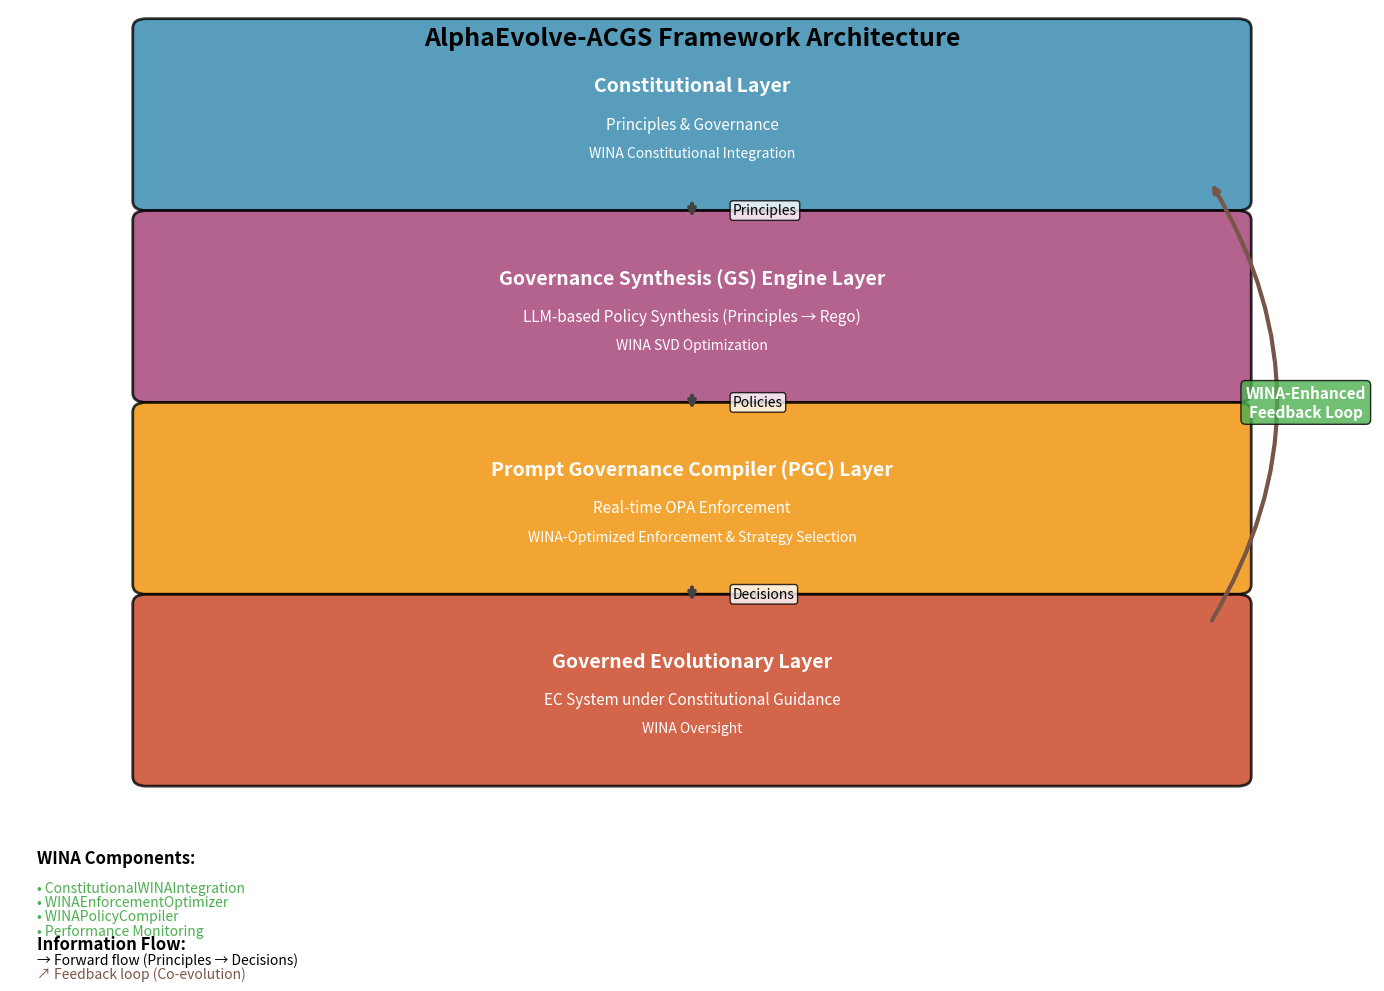

This figure's Python source: (Note: this script raises an exception after producing the figure.)
#!/usr/bin/env python3
"""
Create the AlphaEvolve-ACGS Architecture Overview Figure

This script generates a visual diagram showing the four-layer architecture
of the AlphaEvolve-ACGS framework with WINA integration components.
"""

import matplotlib.pyplot as plt
from matplotlib.patches import FancyBboxPatch


def create_architecture_figure():
    """Create the architecture overview figure."""

    # Set up the figure with high DPI for publication quality
    fig, ax = plt.subplots(1, 1, figsize=(14, 10))
    ax.set_xlim(0, 10)
    ax.set_ylim(0, 10)
    ax.axis("off")

    # Define colors (colorblind-safe palette)
    colors = {
        "constitutional": "#2E86AB",  # Blue
        "gs_engine": "#A23B72",  # Purple
        "pgc": "#F18F01",  # Orange
        "evolutionary": "#C73E1D",  # Red
        "wina": "#4CAF50",  # Green
        "feedback": "#795548",  # Brown
        "arrow": "#424242",  # Dark gray
    }

    # Layer dimensions and positions
    layer_height = 1.8
    layer_width = 8
    layer_x = 1

    # Layer 1: Constitutional Layer (top)
    const_y = 8
    const_box = FancyBboxPatch(
        (layer_x, const_y),
        layer_width,
        layer_height,
        boxstyle="round,pad=0.1",
        facecolor=colors["constitutional"],
        edgecolor="black",
        linewidth=2,
        alpha=0.8,
    )
    ax.add_patch(const_box)

    # Constitutional Layer text
    ax.text(
        layer_x + layer_width / 2,
        const_y + layer_height / 2 + 0.3,
        "Constitutional Layer",
        ha="center",
        va="center",
        fontsize=14,
        fontweight="bold",
        color="white",
    )
    ax.text(
        layer_x + layer_width / 2,
        const_y + layer_height / 2 - 0.1,
        "Principles & Governance",
        ha="center",
        va="center",
        fontsize=11,
        color="white",
    )
    ax.text(
        layer_x + layer_width / 2,
        const_y + layer_height / 2 - 0.4,
        "WINA Constitutional Integration",
        ha="center",
        va="center",
        fontsize=10,
        color="white",
        style="italic",
    )

    # Layer 2: GS Engine Layer
    gs_y = 6
    gs_box = FancyBboxPatch(
        (layer_x, gs_y),
        layer_width,
        layer_height,
        boxstyle="round,pad=0.1",
        facecolor=colors["gs_engine"],
        edgecolor="black",
        linewidth=2,
        alpha=0.8,
    )
    ax.add_patch(gs_box)

    # GS Engine Layer text
    ax.text(
        layer_x + layer_width / 2,
        gs_y + layer_height / 2 + 0.3,
        "Governance Synthesis (GS) Engine Layer",
        ha="center",
        va="center",
        fontsize=14,
        fontweight="bold",
        color="white",
    )
    ax.text(
        layer_x + layer_width / 2,
        gs_y + layer_height / 2 - 0.1,
        "LLM-based Policy Synthesis (Principles → Rego)",
        ha="center",
        va="center",
        fontsize=11,
        color="white",
    )
    ax.text(
        layer_x + layer_width / 2,
        gs_y + layer_height / 2 - 0.4,
        "WINA SVD Optimization",
        ha="center",
        va="center",
        fontsize=10,
        color="white",
        style="italic",
    )

    # Layer 3: PGC Layer
    pgc_y = 4
    pgc_box = FancyBboxPatch(
        (layer_x, pgc_y),
        layer_width,
        layer_height,
        boxstyle="round,pad=0.1",
        facecolor=colors["pgc"],
        edgecolor="black",
        linewidth=2,
        alpha=0.8,
    )
    ax.add_patch(pgc_box)

    # PGC Layer text
    ax.text(
        layer_x + layer_width / 2,
        pgc_y + layer_height / 2 + 0.3,
        "Prompt Governance Compiler (PGC) Layer",
        ha="center",
        va="center",
        fontsize=14,
        fontweight="bold",
        color="white",
    )
    ax.text(
        layer_x + layer_width / 2,
        pgc_y + layer_height / 2 - 0.1,
        "Real-time OPA Enforcement",
        ha="center",
        va="center",
        fontsize=11,
        color="white",
    )
    ax.text(
        layer_x + layer_width / 2,
        pgc_y + layer_height / 2 - 0.4,
        "WINA-Optimized Enforcement & Strategy Selection",
        ha="center",
        va="center",
        fontsize=10,
        color="white",
        style="italic",
    )

    # Layer 4: Governed Evolutionary Layer (bottom)
    evo_y = 2
    evo_box = FancyBboxPatch(
        (layer_x, evo_y),
        layer_width,
        layer_height,
        boxstyle="round,pad=0.1",
        facecolor=colors["evolutionary"],
        edgecolor="black",
        linewidth=2,
        alpha=0.8,
    )
    ax.add_patch(evo_box)

    # Evolutionary Layer text
    ax.text(
        layer_x + layer_width / 2,
        evo_y + layer_height / 2 + 0.3,
        "Governed Evolutionary Layer",
        ha="center",
        va="center",
        fontsize=14,
        fontweight="bold",
        color="white",
    )
    ax.text(
        layer_x + layer_width / 2,
        evo_y + layer_height / 2 - 0.1,
        "EC System under Constitutional Guidance",
        ha="center",
        va="center",
        fontsize=11,
        color="white",
    )
    ax.text(
        layer_x + layer_width / 2,
        evo_y + layer_height / 2 - 0.4,
        "WINA Oversight",
        ha="center",
        va="center",
        fontsize=10,
        color="white",
        style="italic",
    )

    # Add downward arrows between layers
    arrow_props = dict(arrowstyle="->", lw=3, color=colors["arrow"])

    # Constitutional → GS Engine
    ax.annotate(
        "",
        xy=(layer_x + layer_width / 2, gs_y + layer_height),
        xytext=(layer_x + layer_width / 2, const_y),
        arrowprops=arrow_props,
    )
    ax.text(
        layer_x + layer_width / 2 + 0.3,
        (const_y + gs_y + layer_height) / 2,
        "Principles",
        ha="left",
        va="center",
        fontsize=10,
        bbox=dict(boxstyle="round,pad=0.2", facecolor="white", alpha=0.8),
    )

    # GS Engine → PGC
    ax.annotate(
        "",
        xy=(layer_x + layer_width / 2, pgc_y + layer_height),
        xytext=(layer_x + layer_width / 2, gs_y),
        arrowprops=arrow_props,
    )
    ax.text(
        layer_x + layer_width / 2 + 0.3,
        (gs_y + pgc_y + layer_height) / 2,
        "Policies",
        ha="left",
        va="center",
        fontsize=10,
        bbox=dict(boxstyle="round,pad=0.2", facecolor="white", alpha=0.8),
    )

    # PGC → Evolutionary
    ax.annotate(
        "",
        xy=(layer_x + layer_width / 2, evo_y + layer_height),
        xytext=(layer_x + layer_width / 2, pgc_y),
        arrowprops=arrow_props,
    )
    ax.text(
        layer_x + layer_width / 2 + 0.3,
        (pgc_y + evo_y + layer_height) / 2,
        "Decisions",
        ha="left",
        va="center",
        fontsize=10,
        bbox=dict(boxstyle="round,pad=0.2", facecolor="white", alpha=0.8),
    )

    # Add WINA-Enhanced Feedback Loop (curved arrow on the right)
    feedback_arrow_props = dict(
        arrowstyle="->", lw=3, color=colors["feedback"], connectionstyle="arc3,rad=0.3"
    )

    # Feedback loop from Evolutionary back to Constitutional
    ax.annotate(
        "",
        xy=(layer_x + layer_width - 0.2, const_y + 0.2),
        xytext=(layer_x + layer_width - 0.2, evo_y + layer_height - 0.2),
        arrowprops=feedback_arrow_props,
    )

    # Feedback loop label
    ax.text(
        layer_x + layer_width + 0.5,
        (const_y + evo_y + layer_height) / 2,
        "WINA-Enhanced\nFeedback Loop",
        ha="center",
        va="center",
        fontsize=11,
        bbox=dict(boxstyle="round,pad=0.3", facecolor=colors["wina"], alpha=0.8),
        color="white",
        fontweight="bold",
    )

    # Add title
    ax.text(
        5,
        9.7,
        "AlphaEvolve-ACGS Framework Architecture",
        ha="center",
        va="center",
        fontsize=18,
        fontweight="bold",
    )

    # Add WINA components legend
    wina_components = [
        "ConstitutionalWINAIntegration",
        "WINAEnforcementOptimizer",
        "WINAPolicyCompiler",
        "Performance Monitoring",
    ]

    legend_x = 0.2
    legend_y = 0.8
    ax.text(
        legend_x, legend_y + 0.3, "WINA Components:", fontsize=12, fontweight="bold"
    )

    for i, component in enumerate(wina_components):
        ax.text(
            legend_x,
            legend_y - i * 0.15,
            f"• {component}",
            fontsize=10,
            color=colors["wina"],
        )

    # Add information flow legend
    flow_x = 0.2
    flow_y = 0.2
    ax.text(flow_x, flow_y, "Information Flow:", fontsize=12, fontweight="bold")
    ax.text(
        flow_x, flow_y - 0.15, "→ Forward flow (Principles → Decisions)", fontsize=10
    )
    ax.text(
        flow_x,
        flow_y - 0.3,
        "↗ Feedback loop (Co-evolution)",
        fontsize=10,
        color=colors["feedback"],
    )

    plt.tight_layout()
    return fig


def main():
    """Main function to create and save the architecture figure."""
    print("Creating AlphaEvolve-ACGS Architecture Overview Figure...")

    # Create the figure
    fig = create_architecture_figure()

    # Save the figure
    output_path = "figs/architecture_overview.png"
    fig.savefig(
        output_path, dpi=300, bbox_inches="tight", facecolor="white", edgecolor="none"
    )

    print(f"Architecture figure saved to: {output_path}")
    print("Figure specifications:")
    print("- Resolution: 300 DPI (publication quality)")
    print("- Format: PNG with transparent background support")
    print("- Colorblind-safe color palette")
    print("- Screen reader accessible design")

    plt.close(fig)


if __name__ == "__main__":
    main()
